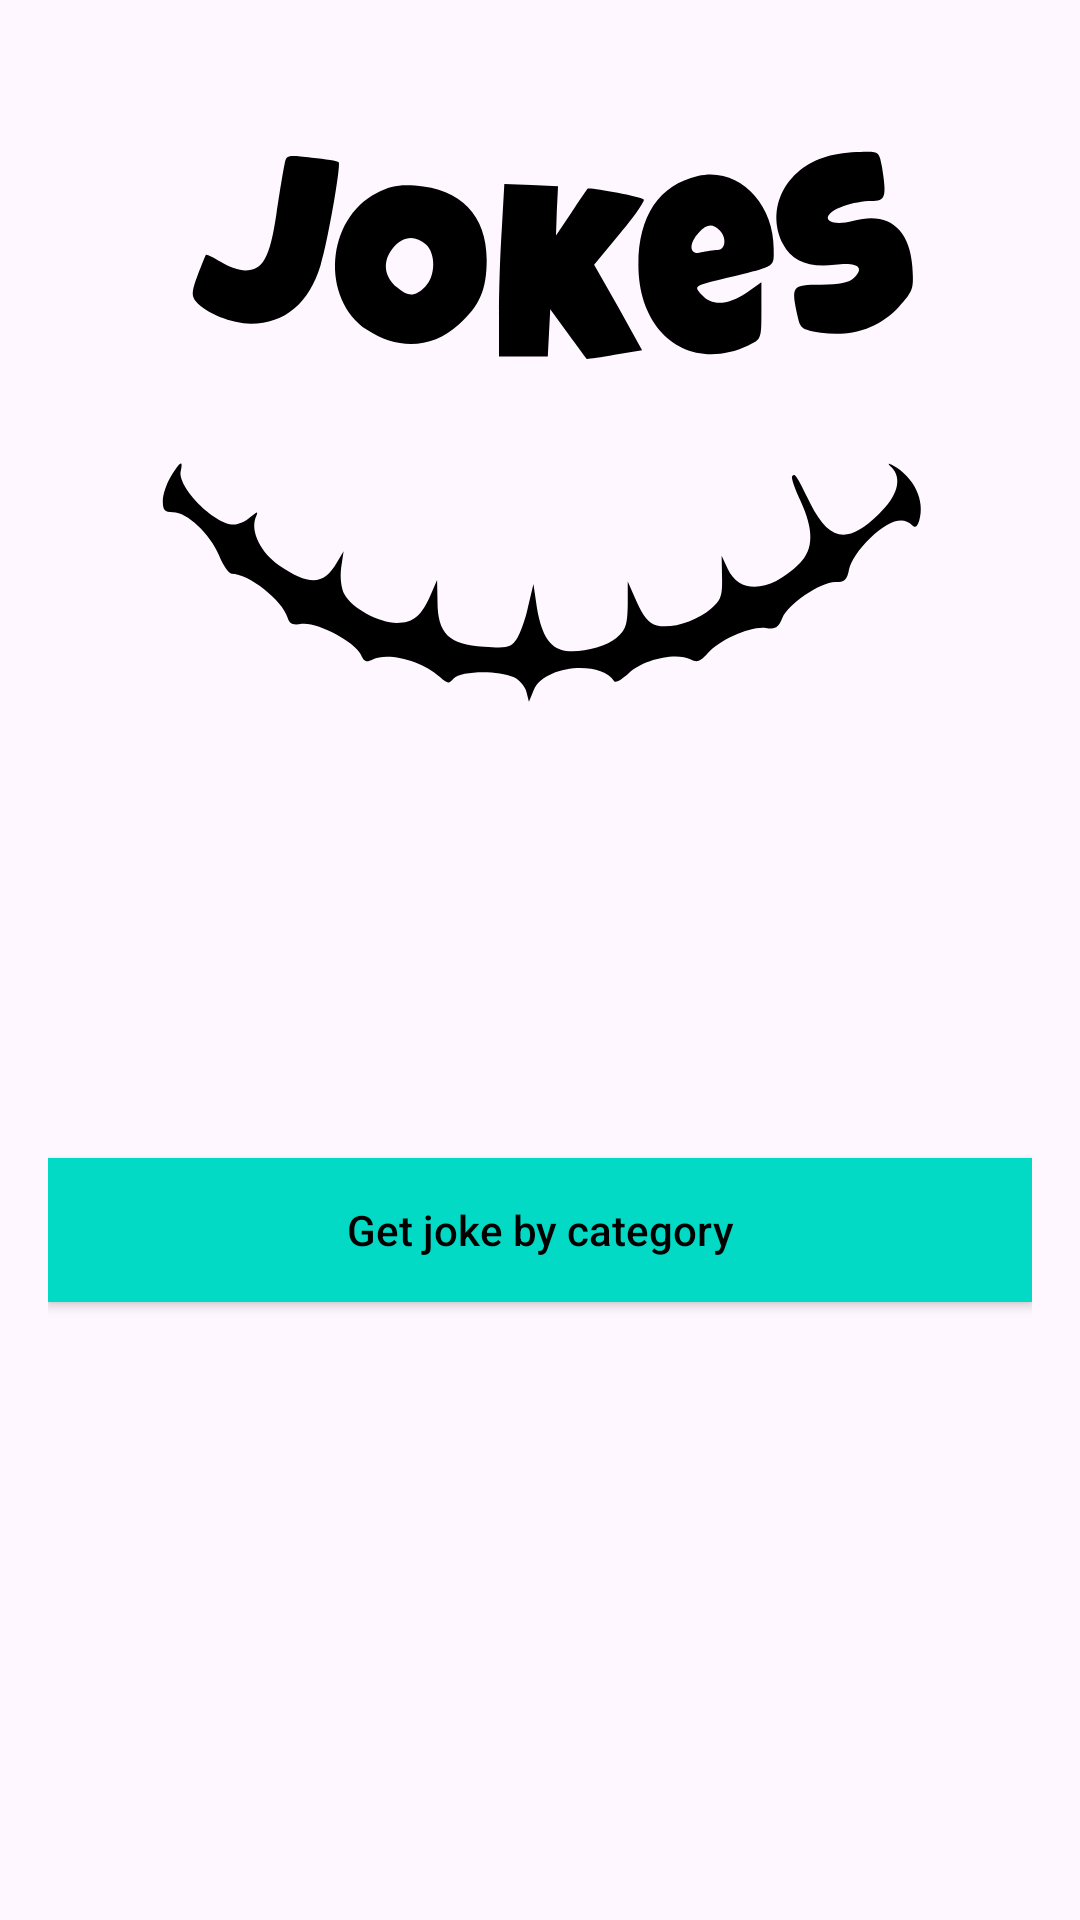

The Android layout XML behind this screen, and the referenced resources:
<!-- AndroidManifest.xml: application theme Theme.Chucknorris -->
<!-- res/layout/activity_main.xml -->
<?xml version="1.0" encoding="utf-8"?>
<RelativeLayout xmlns:android="http://schemas.android.com/apk/res/android"
    android:layout_width="match_parent"
    android:layout_height="match_parent"
    android:padding="16dp"
    android:background="@drawable/ic_background">

    <ImageView
        android:id="@+id/imageView"
        android:layout_width="395dp"
        android:layout_height="274dp"
        android:layout_marginBottom="16dp"
        android:scaleType="centerCrop"
        android:src="@drawable/joke" />



    <Spinner
        android:id="@+id/spinnerCategories"
        android:layout_width="match_parent"
        android:layout_height="48dp"
        android:layout_below="@id/imageView"
        android:layout_marginTop="16dp"
        android:background="@drawable/spinner_background"
        android:paddingStart="16dp"
        android:paddingEnd="16dp"
        android:paddingTop="12dp"
        android:paddingBottom="12dp"
        android:spinnerMode="dropdown" />

    <Button
        android:id="@+id/btnGetJokeByCategory"
        android:layout_width="match_parent"
        android:layout_height="wrap_content"
        android:layout_below="@id/spinnerCategories"
        android:layout_marginTop="16dp"
        android:text="Get joke by category"
        android:textColor="@color/black"
        android:background="@color/teal"
        android:textAllCaps="false"
        android:elevation="2dp"
        android:paddingStart="12dp"
        android:paddingEnd="12dp"
        android:paddingTop="8dp"
        android:paddingBottom="8dp"
    />

    <TextView
        android:id="@+id/tvJoke"
        android:layout_width="wrap_content"
        android:layout_height="wrap_content"
        android:layout_below="@id/btnGetJokeByCategory"
        android:layout_centerHorizontal="true"
        android:layout_marginTop="16dp"
        android:textSize="18sp"
        android:visibility="gone" />


</RelativeLayout>
<!-- resources referenced by this layout -->
<resources>
  <color name="black">#FF000000</color>
  <color name="teal">#03DAC5</color>
  <!-- drawable joke: vector/xml drawable (drawable, 3567 chars, omitted) -->
  <!-- drawable spinner_background (drawable) -->
  <?xml version="1.0" encoding="utf-8"?>
  <selector xmlns:android="http://schemas.android.com/apk/res/android">
      <shape xmlns:android="http://schemas.android.com/apk/res/android"
          android:shape="rectangle">
          <solid android:color="@android:color/white" />
          <corners android:radius="8dp" />
          <stroke
              android:width="1dp"
              android:color="#808080" />
      </shape>
  </selector>
  <style name="Theme.Chucknorris" parent="Base.Theme.Chucknorris" />
  <style name="Base.Theme.Chucknorris" parent="Theme.Material3.DayNight.NoActionBar">
          
          
      </style>
</resources>
